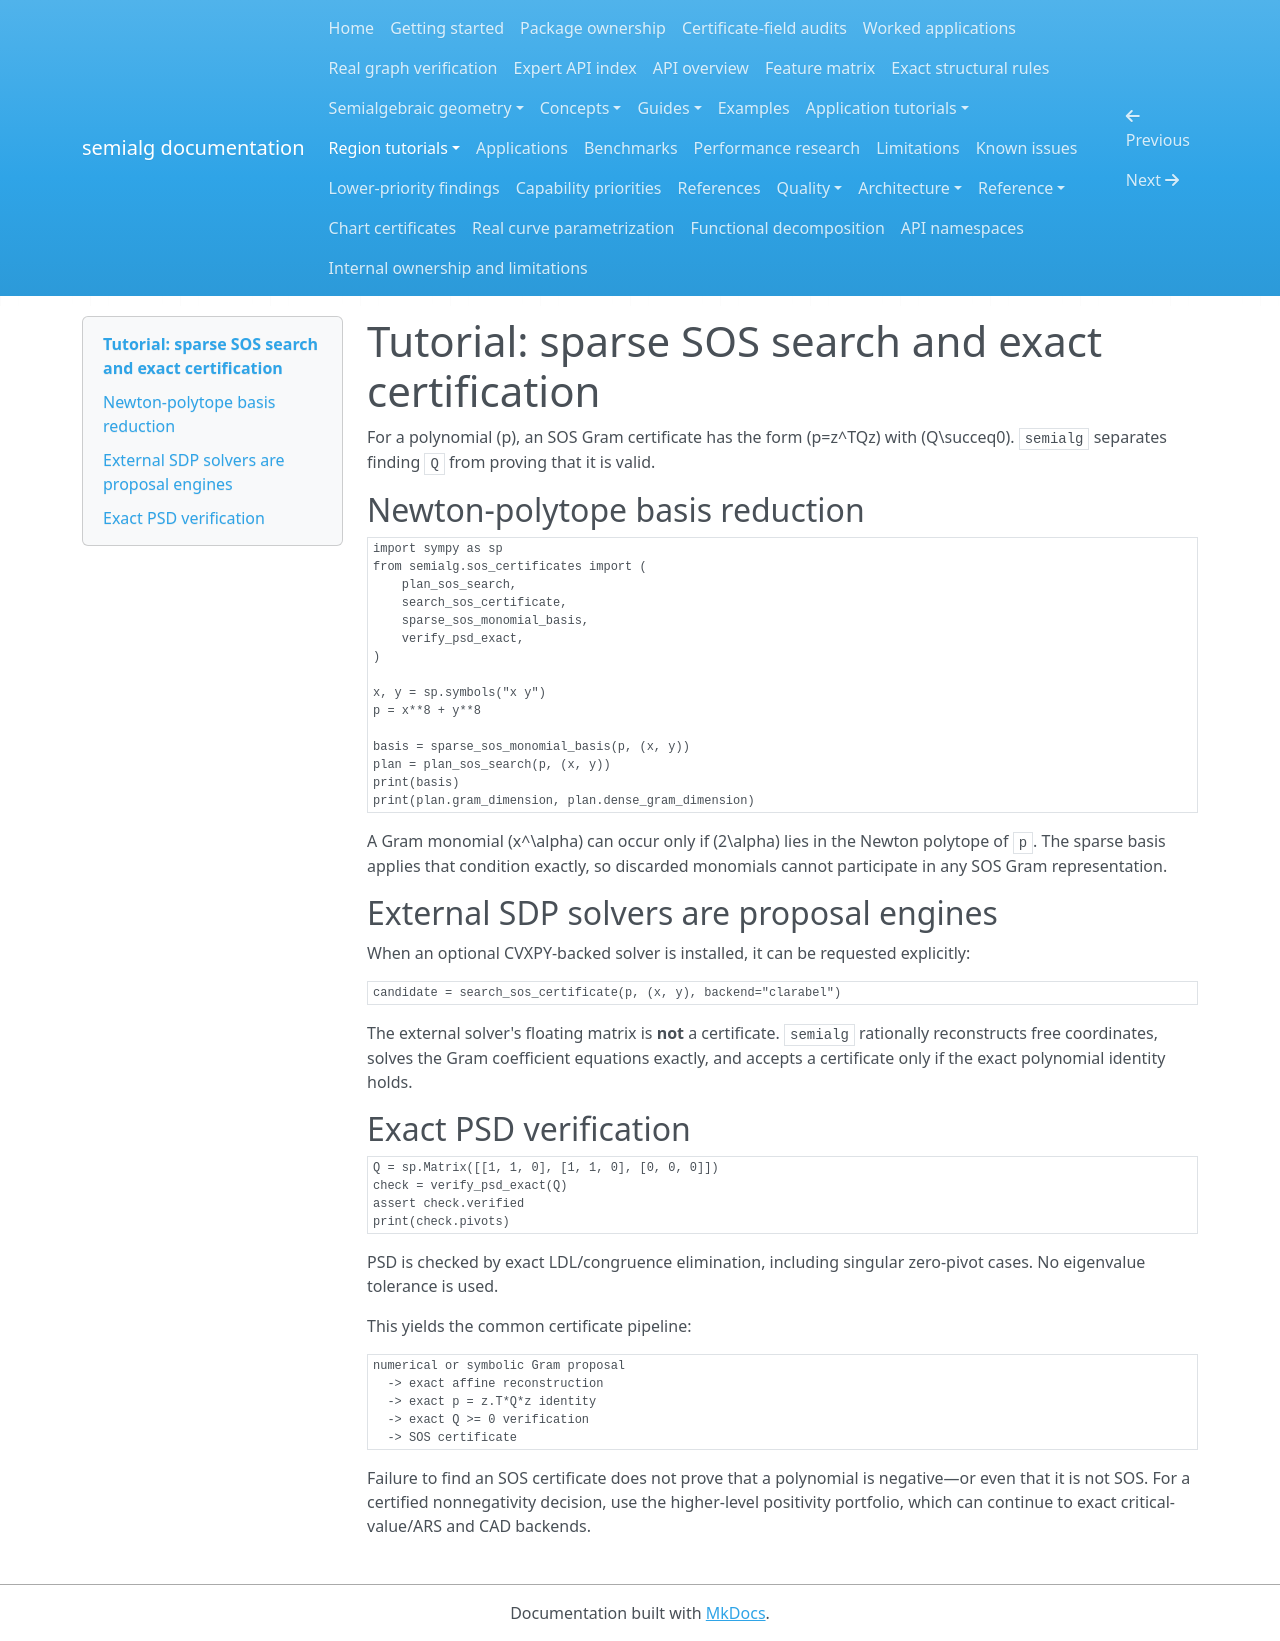

repository: BhuvaneshBhatt/semialg · page: tutorials/sos_certification/index.html · generator: mkdocs

# Tutorial: sparse SOS search and exact certification

For a polynomial \(p\), an SOS Gram certificate has the form \(p=z^TQz\) with \(Q\succeq0\). `semialg` separates finding `Q` from proving that it is valid.

## Newton-polytope basis reduction

```python
import sympy as sp
from semialg.sos_certificates import (
    plan_sos_search,
    search_sos_certificate,
    sparse_sos_monomial_basis,
    verify_psd_exact,
)

x, y = sp.symbols("x y")
p = x**8 + y**8

basis = sparse_sos_monomial_basis(p, (x, y))
plan = plan_sos_search(p, (x, y))
print(basis)
print(plan.gram_dimension, plan.dense_gram_dimension)
```

A Gram monomial \(x^\alpha\) can occur only if \(2\alpha\) lies in the Newton polytope of `p`. The sparse basis applies that condition exactly, so discarded monomials cannot participate in any SOS Gram representation.

## External SDP solvers are proposal engines

When an optional CVXPY-backed solver is installed, it can be requested explicitly:

```python
candidate = search_sos_certificate(p, (x, y), backend="clarabel")
```

The external solver's floating matrix is **not** a certificate. `semialg` rationally reconstructs free coordinates, solves the Gram coefficient equations exactly, and accepts a certificate only if the exact polynomial identity holds.

## Exact PSD verification

```python
Q = sp.Matrix([[1, 1, 0], [1, 1, 0], [0, 0, 0]])
check = verify_psd_exact(Q)
assert check.verified
print(check.pivots)
```

PSD is checked by exact LDL/congruence elimination, including singular zero-pivot cases. No eigenvalue tolerance is used.

This yields the common certificate pipeline:

```text
numerical or symbolic Gram proposal
  -> exact affine reconstruction
  -> exact p = z.T*Q*z identity
  -> exact Q >= 0 verification
  -> SOS certificate
```

Failure to find an SOS certificate does not prove that a polynomial is negative—or even that it is not SOS. For a certified nonnegativity decision, use the higher-level positivity portfolio, which can continue to exact critical-value/ARS and CAD backends.
